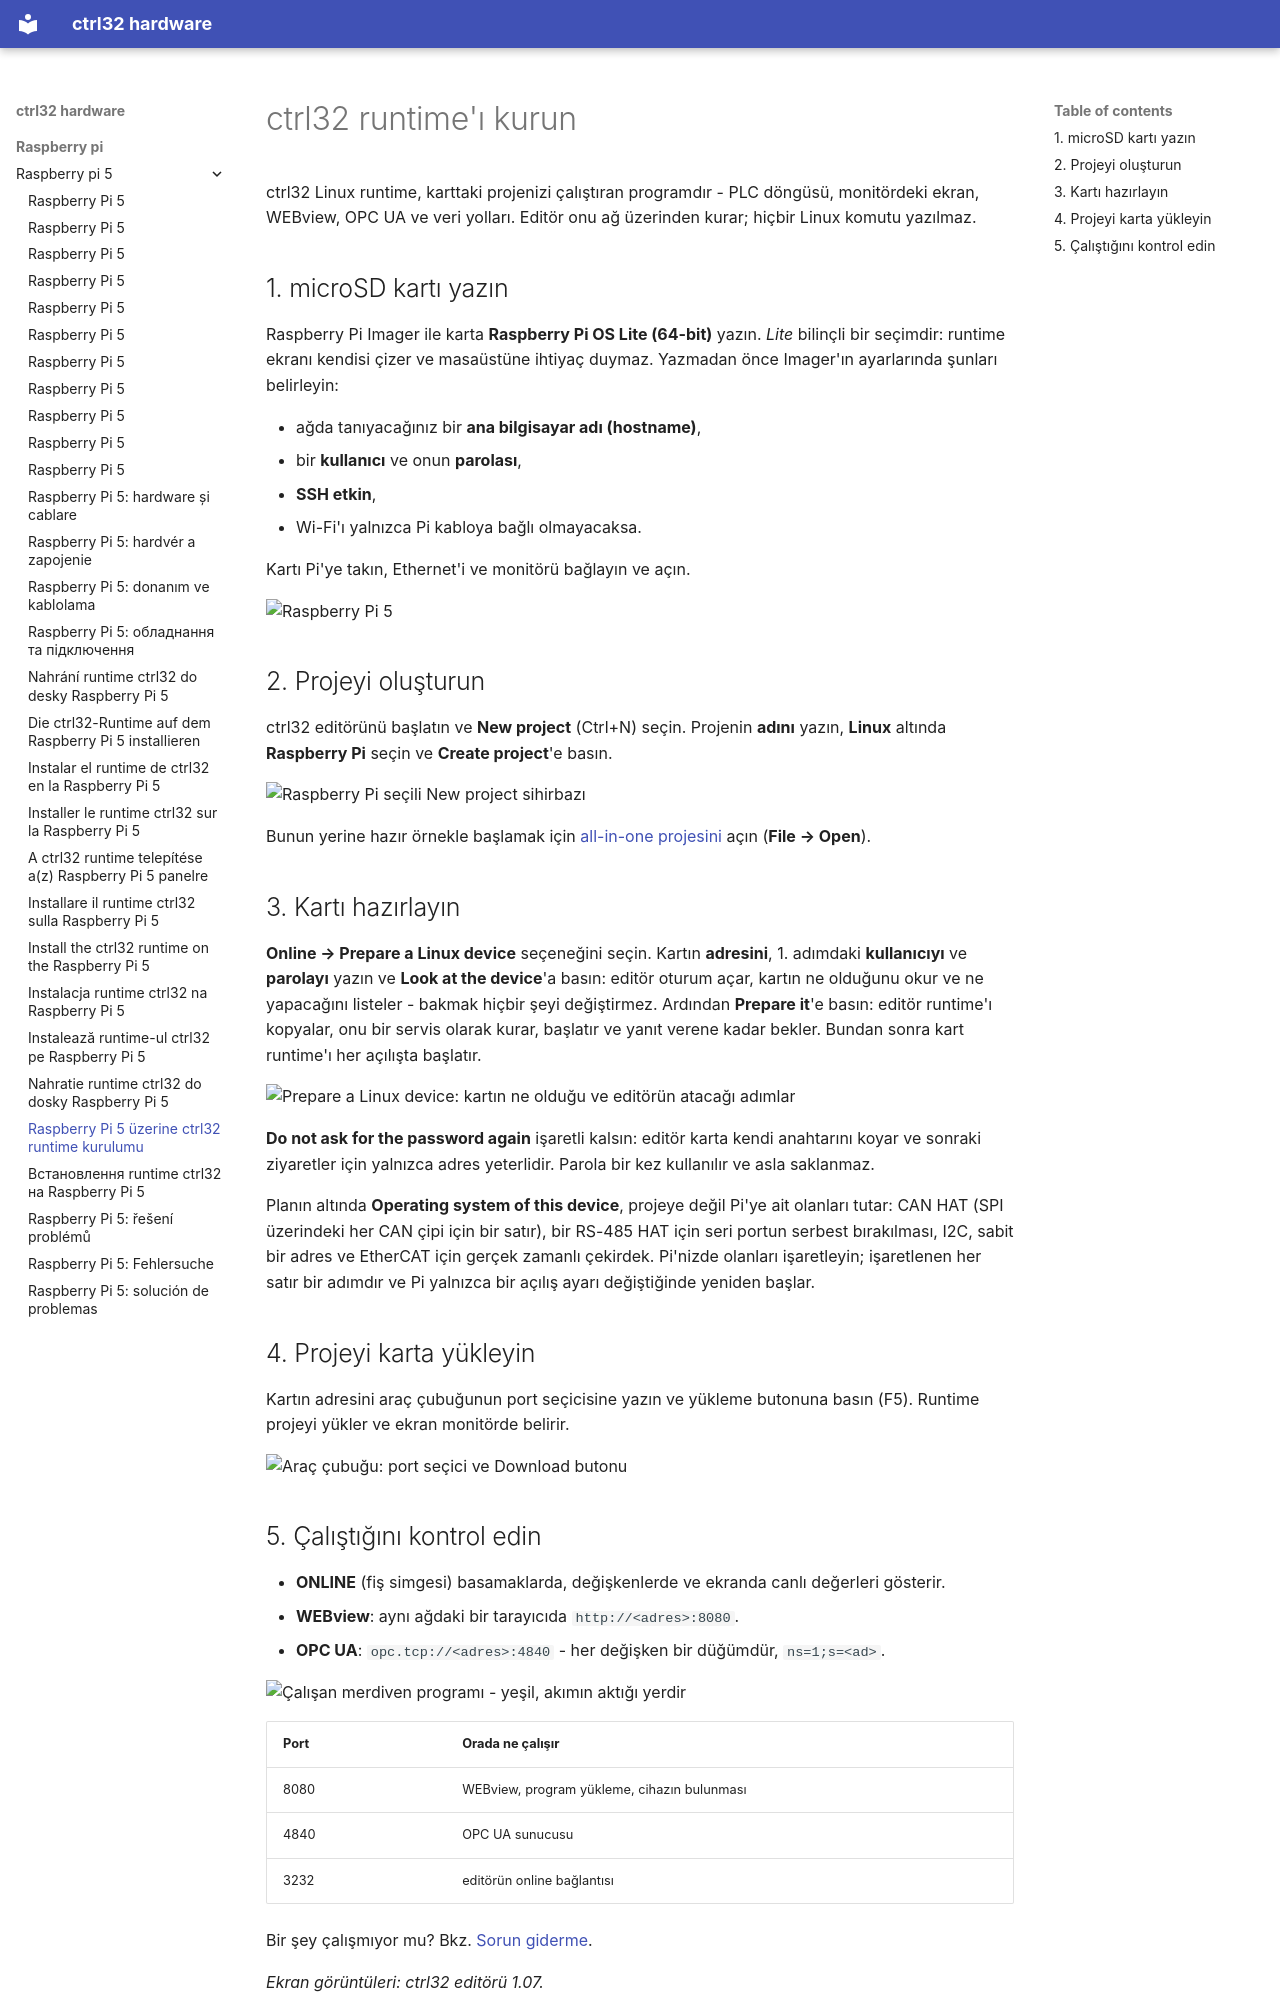

repository: ctrl32/hardware · page: raspberry-pi/raspberry-pi-5/install.tr/index.html · generator: mkdocs

---
title: Raspberry Pi 5 üzerine ctrl32 runtime kurulumu
slug: install
sidebar_position: 30
image: img/install-03-prepare.png
image_alt: ctrl32 editörü Raspberry Pi 5 kartını hazırlıyor
tags:
- raspberry-pi
- linux
- hmi
- opc-ua
- ethercat
- install
---

# ctrl32 runtime'ı kurun

ctrl32 Linux runtime, karttaki projenizi çalıştıran programdır - PLC döngüsü, monitördeki ekran, WEBview, OPC UA ve veri yolları. Editör onu ağ üzerinden kurar; hiçbir Linux komutu yazılmaz.

## 1. microSD kartı yazın

Raspberry Pi Imager ile karta **Raspberry Pi OS Lite (64-bit)** yazın.
*Lite* bilinçli bir seçimdir: runtime ekranı kendisi çizer ve masaüstüne
ihtiyaç duymaz. Yazmadan önce Imager'ın ayarlarında şunları belirleyin:

- ağda tanıyacağınız bir **ana bilgisayar adı (hostname)**,
- bir **kullanıcı** ve onun **parolası**,
- **SSH etkin**,
- Wi-Fi'ı yalnızca Pi kabloya bağlı olmayacaksa.

Kartı Pi'ye takın, Ethernet'i ve monitörü bağlayın ve açın.

![Raspberry Pi 5](img/board-01.jpg)

## 2. Projeyi oluşturun

ctrl32 editörünü başlatın ve **New project** (Ctrl+N) seçin. Projenin **adını** yazın, **Linux** altında **Raspberry Pi** seçin ve **Create project**'e basın.

![Raspberry Pi seçili New project sihirbazı](img/install-02-new-project.png)

Bunun yerine hazır örnekle başlamak için [all-in-one projesini](examples/all-in-one/README.tr.md) açın (**File → Open**).

## 3. Kartı hazırlayın

**Online → Prepare a Linux device** seçeneğini seçin. Kartın **adresini**, 1. adımdaki **kullanıcıyı** ve **parolayı** yazın ve **Look at the device**'a basın: editör oturum açar, kartın ne olduğunu okur ve ne yapacağını listeler - bakmak hiçbir şeyi değiştirmez. Ardından **Prepare it**'e basın: editör runtime'ı kopyalar, onu bir servis olarak kurar, başlatır ve yanıt verene kadar bekler. Bundan sonra kart runtime'ı her açılışta başlatır.

![Prepare a Linux device: kartın ne olduğu ve editörün atacağı adımlar](img/install-03-prepare.png)

**Do not ask for the password again** işaretli kalsın: editör karta kendi anahtarını koyar ve sonraki ziyaretler için yalnızca adres yeterlidir. Parola bir kez kullanılır ve asla saklanmaz.

Planın altında **Operating system of this device**, projeye değil Pi'ye
ait olanları tutar: CAN HAT (SPI üzerindeki her CAN çipi için bir satır),
bir RS-485 HAT için seri portun serbest bırakılması, I2C, sabit bir adres ve
EtherCAT için gerçek zamanlı çekirdek. Pi'nizde olanları işaretleyin;
işaretlenen her satır bir adımdır ve Pi yalnızca bir açılış ayarı
değiştiğinde yeniden başlar.

## 4. Projeyi karta yükleyin

Kartın adresini araç çubuğunun port seçicisine yazın ve yükleme butonuna basın (F5). Runtime projeyi yükler ve ekran monitörde belirir.

![Araç çubuğu: port seçici ve Download butonu](img/install-05-download.png)
